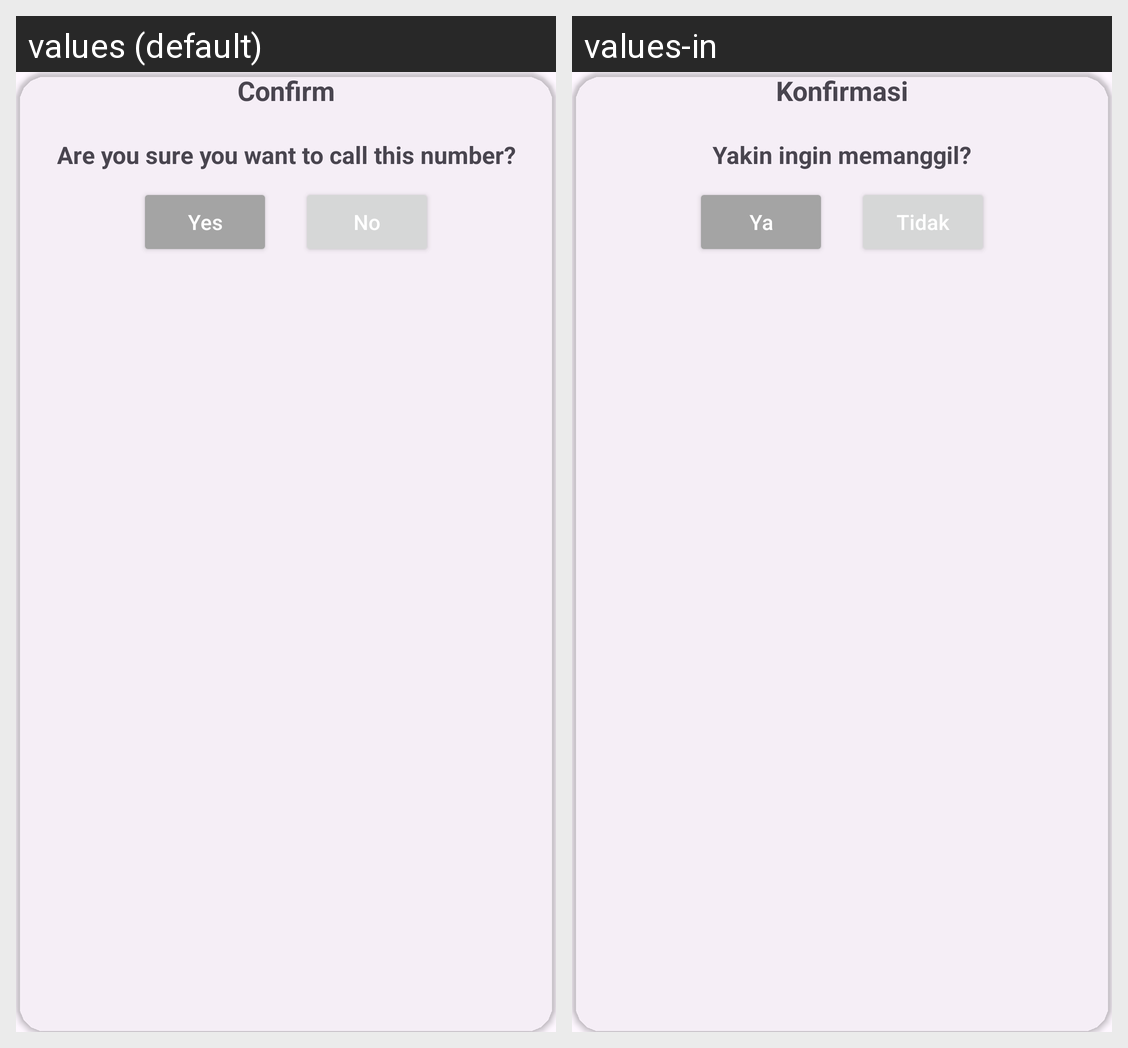

The same Android screen rendered under two of its app's locales, left to right. List the strings drawn on it with the default value and each locale's translation.
Android screen res/layout/card_alert.xml rendered under 2 locales, left to right: values (default), values-in. Device: Nexus 5 (rendered at 1080×1920; each locale shown at half size, 540×960, under a caption strip naming it); theme Theme.EmergenZ.
Strings drawn on this screen, with the default value and each locale's value (text and hints the layout hard-codes, and strings that could not be matched under every locale, appear in the picture but are not listed):

confirm
  values: Confirm
  values-in: Konfirmasi

message_alert
  values: Are you sure you want to call this number?
  values-in: Yakin ingin memanggil?

btn_yes
  values: Yes
  values-in: Ya

btn_no
  values: No
  values-in: Tidak
